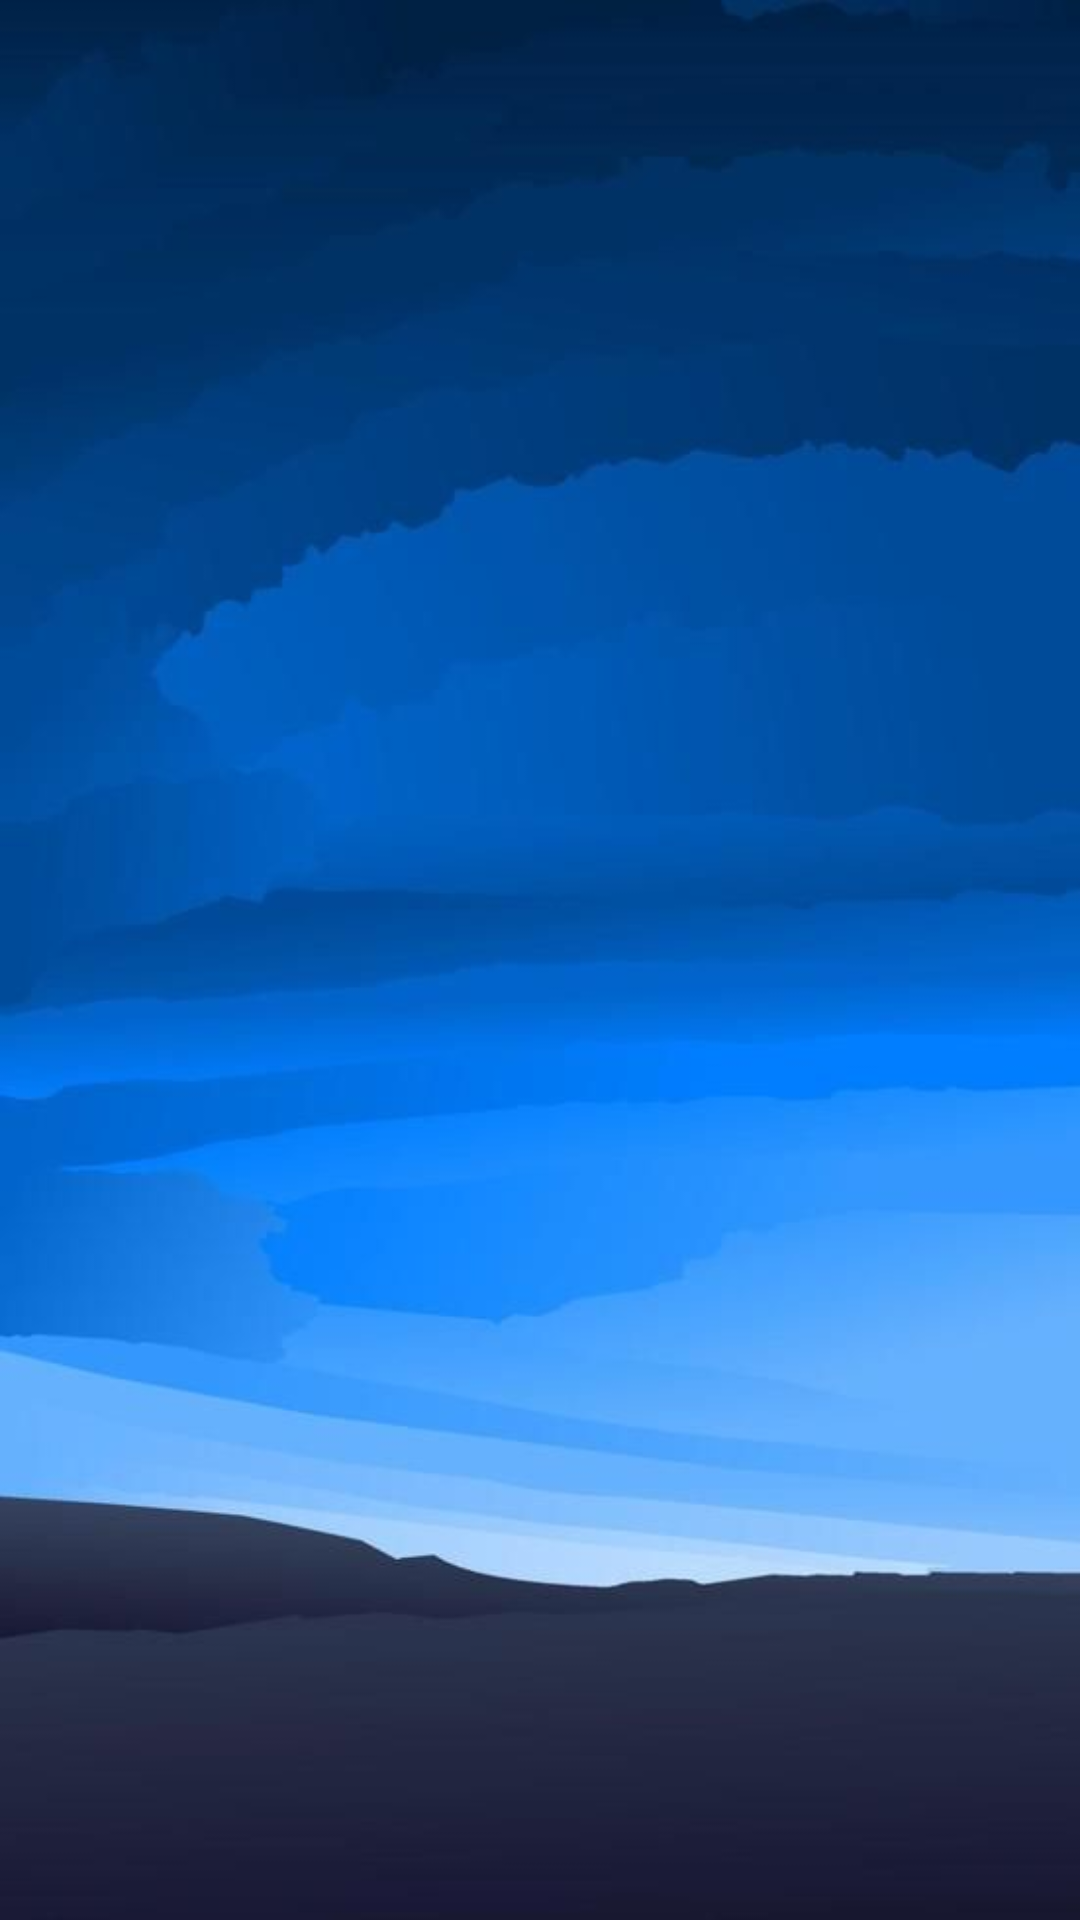

Android layout source for this screen:
<!-- AndroidManifest.xml: activity theme Base.Theme.ITEForecast -->
<!-- res/layout/activity_weather.xml -->
<?xml version="1.0" encoding="utf-8"?>

<LinearLayout xmlns:android="http://schemas.android.com/apk/res/android"
    xmlns:app="http://schemas.android.com/apk/res-auto"
    android:layout_width="match_parent"
    android:layout_height="match_parent"
    xmlns:tool="http://schemas.android.com/tools"
    android:orientation="vertical"
    android:background="@drawable/bg_1"
    tool:context=".view.activity.WeatherActivity">


    <FrameLayout
        android:id="@+id/activityWeatherFragmentContainer"
        android:fitsSystemWindows="true"
        android:layout_width="match_parent"
        android:layout_height="0dp"
        android:layout_weight="1"/>

    <com.google.android.material.bottomnavigation.BottomNavigationView
        android:id="@+id/activityWeatherBottomNavigationView"
        android:layout_width="match_parent"
        android:layout_height="wrap_content"
        android:background="@drawable/menu_bg"
        android:layout_marginHorizontal="20dp"
        android:layout_marginBottom="10dp"
        app:menu="@menu/weather_activity"
        android:backgroundTint="@color/transparent"
        app:itemIconSize="30dp"
        app:backgroundTint="@color/transparent"
        app:itemTextColor="@color/item_selector"
        app:itemBackground="@color/transparent"
        app:labelVisibilityMode="unlabeled"
        />

</LinearLayout>
<!-- resources referenced by this layout -->
<resources>
  <color name="transparent">#00ffffff</color>
  <!-- drawable bg_1: jpeg bitmap (drawable, 16363 bytes) -->
  <!-- drawable menu_bg (drawable) -->
  <?xml version="1.0" encoding="utf-8"?>
  <layer-list xmlns:android="http://schemas.android.com/apk/res/android">
  
      <item android:top="5dp" android:left="5dp" android:right="5dp" android:bottom="5dp">
          <shape android:shape="rectangle">
              <solid android:color="@color/transparent" /> 
              <corners android:radius="15dp" /> 
          </shape>
      </item>
  
  </layer-list>
  <style name="Base.Theme.ITEForecast" parent="Theme.AppCompat.DayNight.NoActionBar">
              
          <item name="colorPrimary">@color/white</item>
          <item name="colorPrimaryDark">@color/white</item>
          <item name="colorAccent">@color/white</item>
          <item name="android:statusBarColor">@android:color/transparent</item>
          <item name="android:navigationBarColor">@android:color/transparent</item>
  
  
      </style>
  <color name="white">#FFFFFFFF</color>
</resources>
